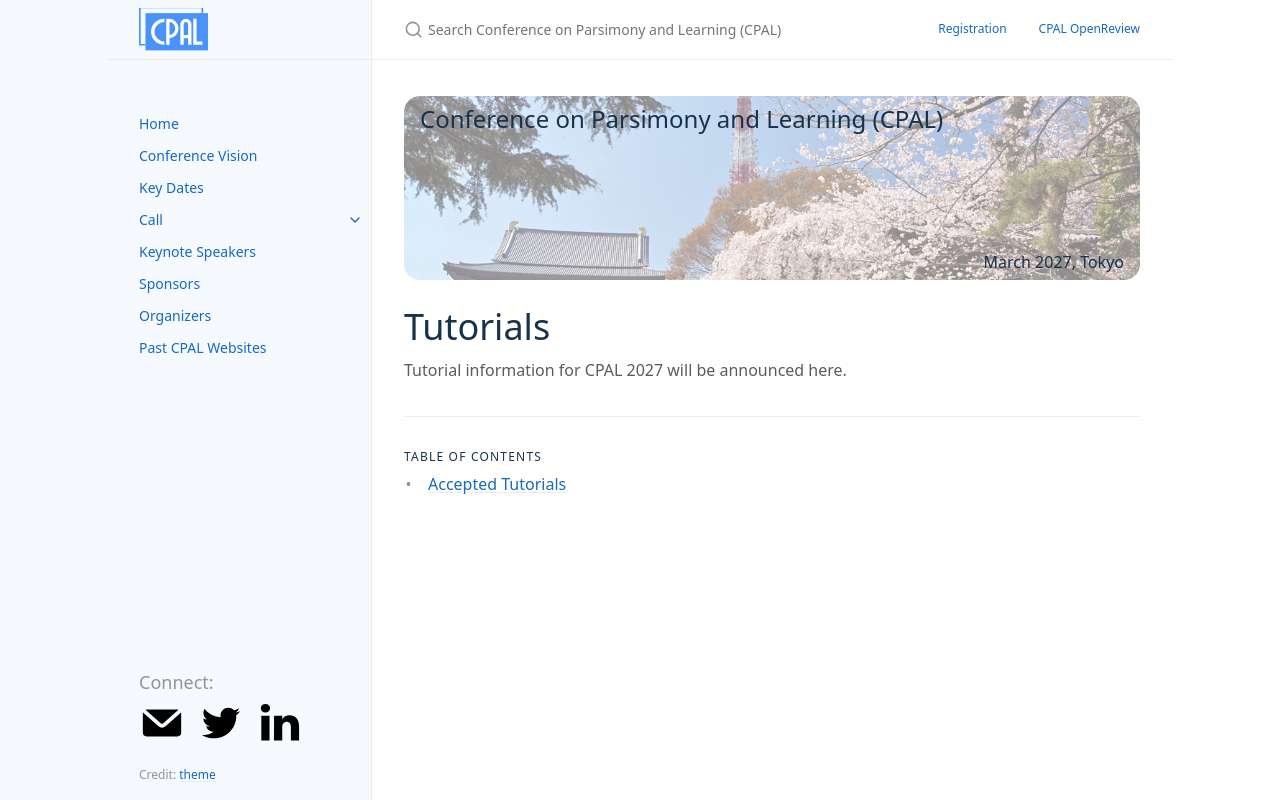

repository: conf-parsimonyandlearning/cpal-website · page: tutorials/index.html · generator: jekyll

---
layout: page
nav_exclude: true
title: Tutorials
permalink: /tutorials/
nav_order: 60
has_children: true
---

# Tutorials

Tutorial information for CPAL 2027 will be announced here.
